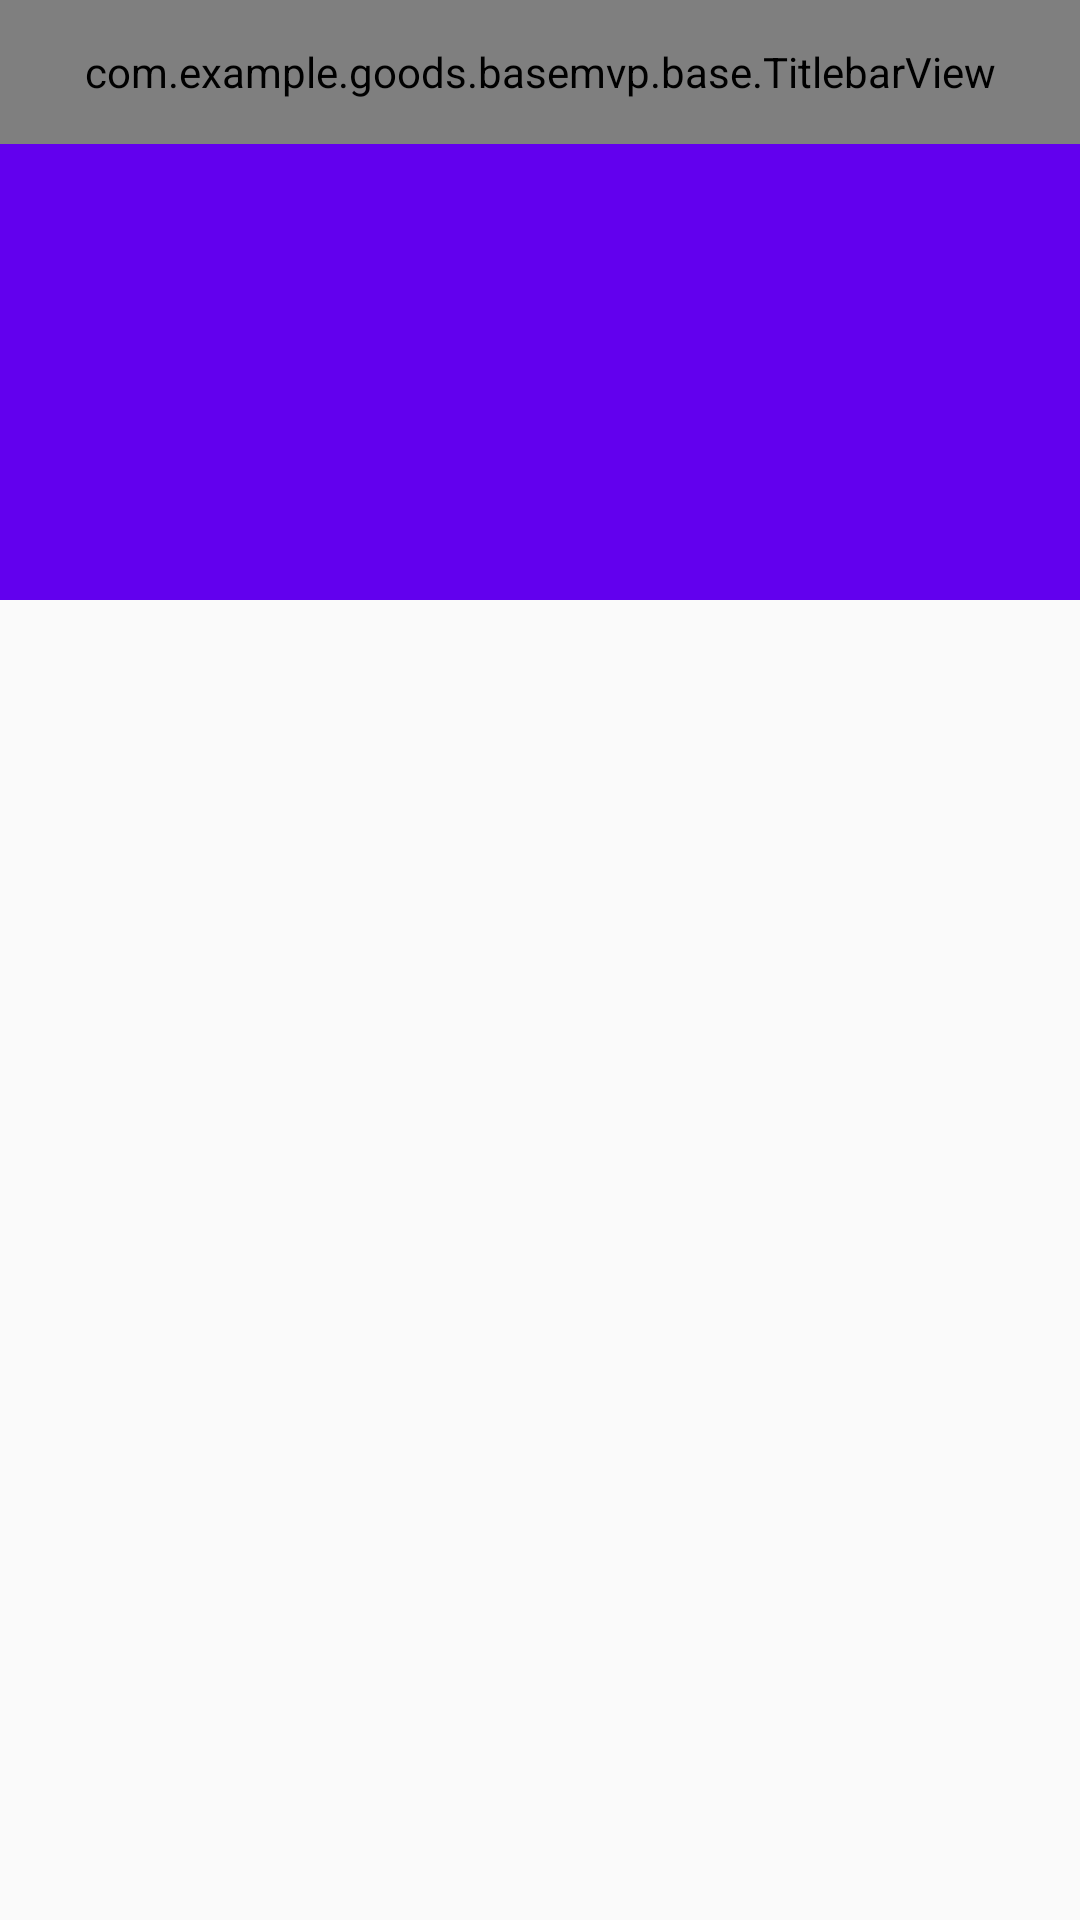

Produce the Android XML layout that renders to this screen, including the resource entries it uses.
<!-- AndroidManifest.xml: application theme AppTheme -->
<!-- res/layout/appbar_layout.xml -->
<?xml version="1.0" encoding="utf-8"?>
<androidx.coordinatorlayout.widget.CoordinatorLayout xmlns:android="http://schemas.android.com/apk/res/android"
    xmlns:app="http://schemas.android.com/apk/res-auto"
    android:layout_width="match_parent"
    android:layout_height="match_parent">

    <com.google.android.material.appbar.AppBarLayout
        android:layout_width="match_parent"
        android:layout_height="200dp">

        <com.google.android.material.appbar.CollapsingToolbarLayout
            android:id="@+id/mainCollapsingToolbarLayout1"
            android:layout_width="match_parent"
            android:layout_height="match_parent"
            app:collapsedTitleGravity="left"
            app:contentScrim="#FFFFFF"
            app:expandedTitleGravity="left|bottom"
            app:layout_scrollFlags="scroll|exitUntilCollapsed"
            app:scrimAnimationDuration="1200"
            app:scrimVisibleHeightTrigger="150dp"
            app:statusBarScrim="#0DB8F7"
            app:title="CollapsingToolbarLayout"
            app:titleEnabled="true">

            <ImageView
                android:layout_width="match_parent"
                android:layout_height="wrap_content"
                android:background="@drawable/ic_launcher_background"
                app:layout_collapseMode="parallax" />

            <com.example.goods.basemvp.base.TitlebarView
                android:id="@+id/title2"
                android:layout_width="match_parent"
                android:layout_height="48dp"
                android:background="@color/colorAccent"
                app:centerTextColor="#FFF"
                app:centerTitle="自定义标题"
                app:leftDrawble="@drawable/ic_launcher_background"
                app:leftText="返回"
                app:leftTextColor="#FFF"
                app:rightDrawable="@android:drawable/ic_btn_speak_now"
                app:rightText="语音"
                app:rightTextColor="#FFF" />

        </com.google.android.material.appbar.CollapsingToolbarLayout>

    </com.google.android.material.appbar.AppBarLayout>

    <androidx.recyclerview.widget.RecyclerView
        android:id="@+id/mainRecyclerView1"
        android:layout_width="match_parent"
        android:layout_height="match_parent"
        app:layout_behavior="@string/appbar_scrolling_view_behavior" />

</androidx.coordinatorlayout.widget.CoordinatorLayout>
<!-- resources referenced by this layout -->
<resources>
  <color name="colorAccent">#03DAC5</color>
  <style name="AppTheme" parent="Theme.AppCompat.Light.NoActionBar">
          
          <item name="colorPrimary">@color/colorPrimary</item>
          <item name="colorPrimaryDark">@color/colorPrimaryDark</item>
          <item name="colorAccent">@color/colorAccent</item>
      </style>
  <color name="colorPrimary">#6200EE</color>
  <color name="colorPrimaryDark">#3700B3</color>
</resources>
